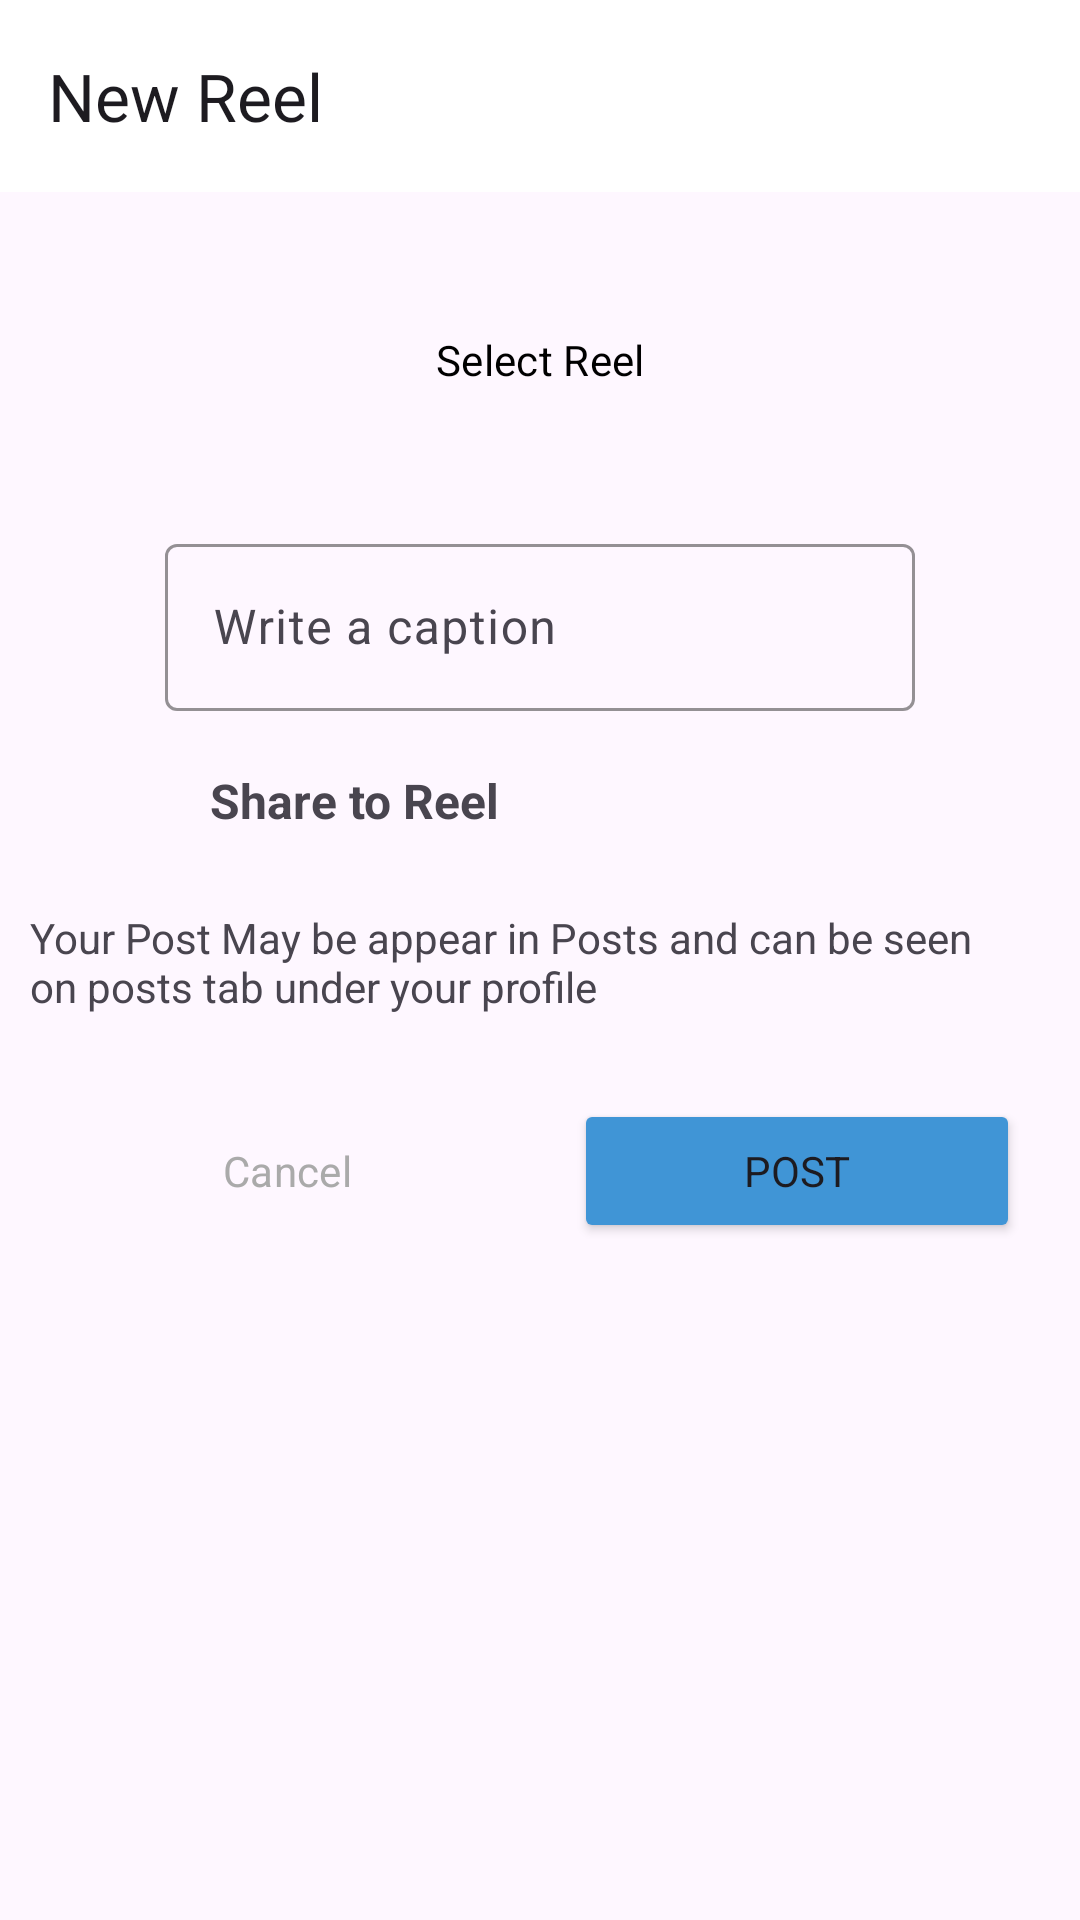

This screen was rendered from an Android layout file. Write that file and the resources it references.
<!-- AndroidManifest.xml: application theme Theme.LookerApp -->
<!-- res/layout/activity_reels.xml -->
<?xml version="1.0" encoding="utf-8"?>
<androidx.constraintlayout.widget.ConstraintLayout xmlns:android="http://schemas.android.com/apk/res/android"
    xmlns:app="http://schemas.android.com/apk/res-auto"
    xmlns:tools="http://schemas.android.com/tools"
    android:layout_width="match_parent"
    android:layout_height="match_parent"
    tools:context=".Post.ReelsActivity">

    <com.google.android.material.appbar.MaterialToolbar
        android:id="@+id/materialToolbar"
        android:layout_width="match_parent"
        android:layout_height="wrap_content"
        android:background="#FFFFFF"
        android:minHeight="?attr/actionBarSize"
        android:theme="?attr/actionBarTheme"
        app:layout_constraintEnd_toEndOf="parent"
        app:layout_constraintStart_toStartOf="parent"
        app:layout_constraintTop_toTopOf="parent"
        app:title="New Reel" />

    <Button
        android:id="@+id/select_reel"
        style="@style/Widget.Material3.Button.OutlinedButton"
        android:layout_width="250dp"
        android:layout_height="wrap_content"
        android:layout_marginTop="32dp"
        android:text="Select Reel"
        android:textColor="@color/black"
        app:layout_constraintEnd_toEndOf="parent"
        app:layout_constraintStart_toStartOf="@+id/materialToolbar"
        app:layout_constraintTop_toBottomOf="@+id/materialToolbar" />

    <com.google.android.material.textfield.TextInputLayout

        android:id="@+id/caption"
        android:layout_width="0dp"
        app:boxStrokeColor="@color/pink"
        android:layout_height="wrap_content"
        android:layout_marginTop="32dp"
        android:hint="Write a caption"
        app:layout_constraintEnd_toEndOf="@+id/select_reel"
        app:layout_constraintStart_toStartOf="@+id/select_reel"
        app:layout_constraintTop_toBottomOf="@+id/select_reel">

        <com.google.android.material.textfield.TextInputEditText
            android:layout_width="match_parent"
            android:layout_height="wrap_content"
            android:visibility="visible" />

    </com.google.android.material.textfield.TextInputLayout>

    <LinearLayout
        android:id="@+id/post"
        android:layout_width="match_parent"
        android:layout_height="wrap_content"
        android:layout_margin="10dp"
        android:orientation="horizontal"
        app:layout_constraintEnd_toEndOf="parent"
        app:layout_constraintStart_toStartOf="parent"
        app:layout_constraintTop_toBottomOf="@+id/caption">

        <ImageView
            android:id="@+id/imageView2"
            android:layout_width="40dp"
            android:layout_height="40dp"
            android:padding="5dp"
            android:src="@drawable/video" />

        <TextView
            android:id="@+id/textView4"
            android:layout_width="wrap_content"
            android:layout_height="match_parent"
            android:layout_marginLeft="20dp"
            android:layout_weight="1"
            android:gravity="center_vertical"
            android:text="Share to Reel"
            android:textSize="16sp"
            android:textStyle="bold" />
    </LinearLayout>

    <TextView
        android:id="@+id/textView2"
        android:layout_width="wrap_content"
        android:layout_height="wrap_content"
        android:layout_marginTop="16dp"
        android:paddingRight="40dp"
        android:text="Your Post May be appear in Posts and can be seen on posts tab under your profile"
        app:layout_constraintStart_toStartOf="@+id/post"
        app:layout_constraintTop_toBottomOf="@+id/post" />

    <LinearLayout
        android:layout_width="match_parent"
        android:layout_height="wrap_content"
        android:layout_marginTop="8dp"
        android:orientation="horizontal"
        android:padding="10dp"
        app:layout_constraintEnd_toEndOf="parent"
        app:layout_constraintStart_toStartOf="parent"
        app:layout_constraintTop_toBottomOf="@+id/textView2">

        <Button
            android:id="@+id/cancel_button"
            style="@style/Widget.Material3.Button.OutlinedButton"
            android:layout_width="wrap_content"
            android:layout_height="wrap_content"
            android:layout_margin="10dp"
            app:strokeColor="@color/pink"
            android:textColor="@android:color/darker_gray"
            android:layout_weight="1"
            android:text="Cancel" />

        <Button
            android:id="@+id/post_button"
            android:backgroundTint="@color/blue"
            android:layout_width="wrap_content"
            android:layout_height="wrap_content"
            android:layout_margin="10dp"
            android:layout_weight="1"
            android:text="Post" />
    </LinearLayout>

</androidx.constraintlayout.widget.ConstraintLayout>
<!-- resources referenced by this layout -->
<resources>
  <color name="black">#FF000000</color>
  <color name="blue">#4095D6</color>
  <color name="pink">#C13584</color>
  <style name="Theme.LookerApp" parent="Base.Theme.LookerApp" />
  <style name="Base.Theme.LookerApp" parent="Theme.Material3.DayNight.NoActionBar">
          
          
          <item name="android:statusBarColor">@android:color/transparent</item>
          <item name="fontFamily">@font/aldrich</item>
      </style>
</resources>
